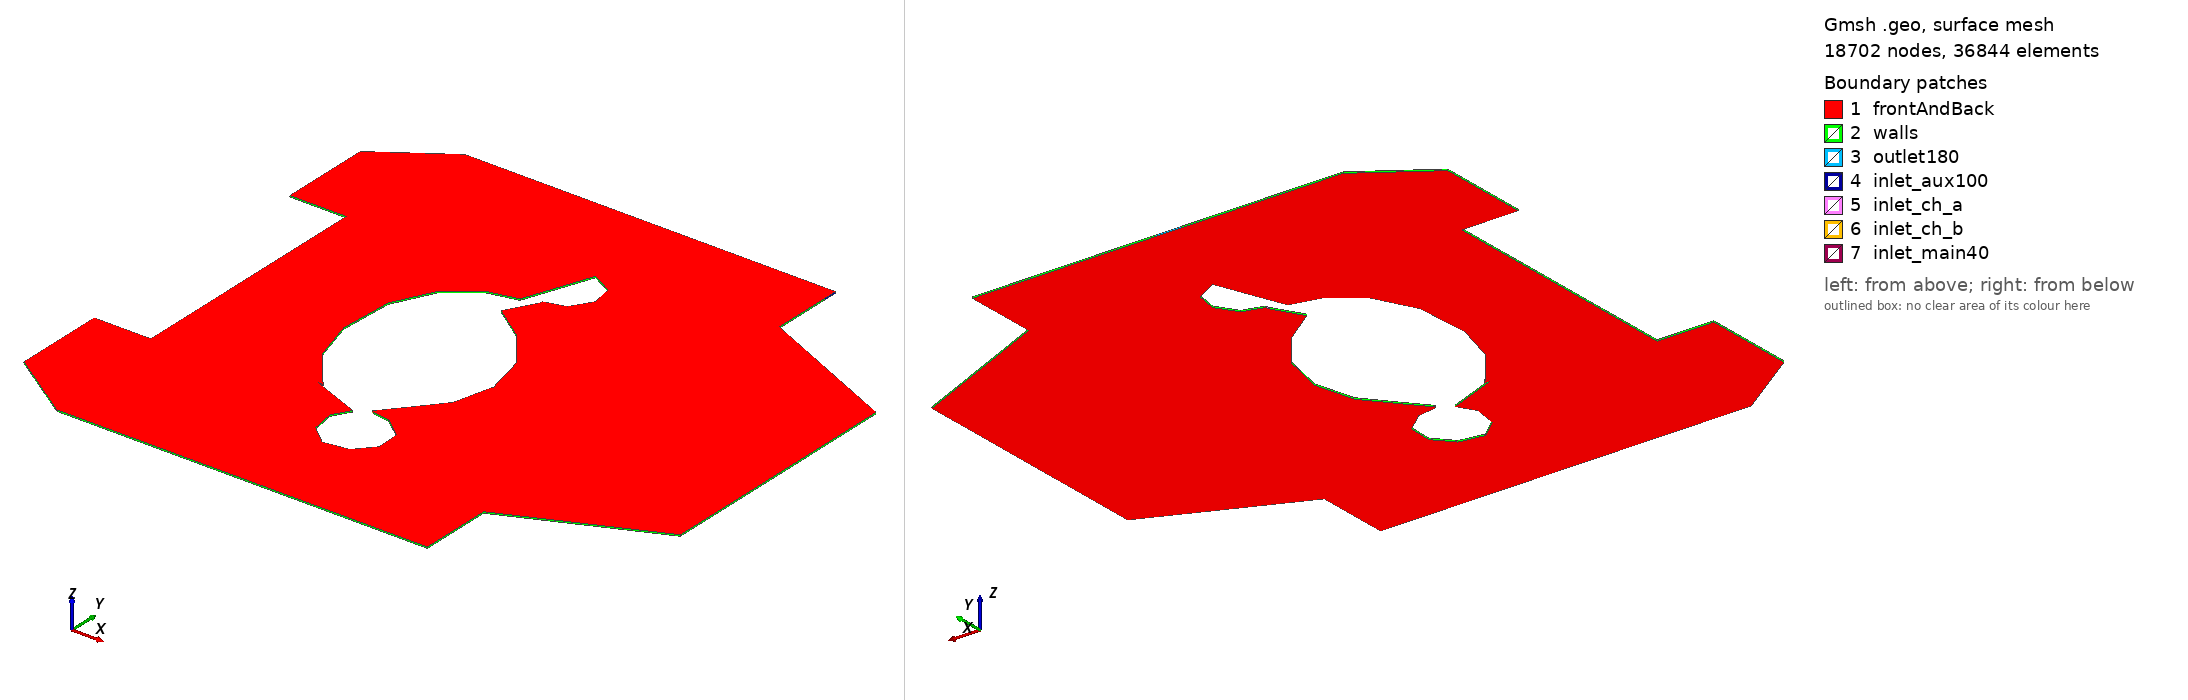

Gmsh geometry script, surface-meshed: 18702 nodes, 36844 surface elements. Boundary patches (legend numbers): 1 frontAndBack, 2 walls, 3 outlet180, 4 inlet_aux100, 5 inlet_ch_a, 6 inlet_ch_b, 7 inlet_main40. Left view from above one corner, right view from below the opposite corner. Legend entries are the model's physical surfaces. The drawing asked Gmsh for element sizes between 1% and 20% of the model's largest extent; the script's own settings can give other sizes.

=== arc_blanket_2d.geo (drawn) ===
SetFactory("Built-in");
Mesh.CharacteristicLengthMin = 0.0066;
Mesh.CharacteristicLengthMax = 0.022;
Mesh.Algorithm = 6;
Mesh.RecombineAll = 0;
Point(1) = {-1.277, 1.938, 0, 0.022};
Point(2) = {-0.09, 1.938, 0, 0.0077};
Point(3) = {0.09, 1.938, 0, 0.0077};
Point(4) = {0.408, 1.938, 0, 0.022};
Point(5) = {1.431, 1.938, 0, 0.011};
Point(6) = {1.431, 1.838, 0, 0.0077};
Point(7) = {1.431, 1.4035, 0, 0.022};
Point(8) = {2.503, 0.9295, 0, 0.022};
Point(9) = {2.503, -0.9295, 0, 0.022};
Point(10) = {1.431, -1.4035, 0, 0.022};
Point(11) = {1.431, -1.938, 0, 0.022};
Point(12) = {0.408, -1.938, 0, 0.022};
Point(13) = {-1.277, -1.938, 0, 0.022};
Point(14) = {-1.779, -1.597, 0, 0.022};
Point(15) = {-1.779, -0.9295, 0, 0.022};
Point(16) = {-1.366, -0.9295, 0, 0.022};
Point(17) = {-1.366, 0.9295, 0, 0.022};
Point(18) = {-1.779, 0.9295, 0, 0.022};
Point(19) = {-1.779, 1.597, 0, 0.022};
Point(20) = {0.216, 1.2384, 0, 0.022};
Point(21) = {0.3744, 1.152, 0, 0.022};
Point(22) = {0.4032, 0.9936, 0, 0.022};
Point(23) = {0.3096, 0.8496, 0, 0.022};
Point(24) = {0.1584, 0.8064, 0, 0.0077};
Point(25) = {0.1584, 0.7864, 0, 0.0077};
Point(26) = {0.036, 0.576, 0, 0.022};
Point(27) = {0.288, 0.396, 0, 0.022};
Point(28) = {0.4896, 0.1296, 0, 0.022};
Point(29) = {0.5616, -0.18, 0, 0.022};
Point(30) = {0.4896, -0.468, 0, 0.022};
Point(31) = {0.3096, -0.684, 0, 0.022};
Point(32) = {0.18, -0.8352, 0, 0.0077};
Point(33) = {0.2, -0.8452, 0, 0.0077};
Point(34) = {0.324, -0.864, 0, 0.022};
Point(35) = {0.468, -0.9792, 0, 0.022};
Point(36) = {0.4752, -1.152, 0, 0.022};
Point(37) = {0.36, -1.2816, 0, 0.022};
Point(38) = {0.18, -1.3104, 0, 0.022};
Point(39) = {0.0432, -1.1952, 0, 0.022};
Point(40) = {0.0144, -1.0224, 0, 0.022};
Point(41) = {0.0864, -0.9, 0, 0.022};
Point(42) = {-0.2808, -0.756, 0, 0.011};
Point(43) = {-0.2408, -0.756, 0, 0.011};
Point(44) = {-0.468, -0.468, 0, 0.022};
Point(45) = {-0.5616, -0.144, 0, 0.022};
Point(46) = {-0.54, 0.252, 0, 0.022};
Point(47) = {-0.396, 0.54, 0, 0.022};
Point(48) = {-0.18, 0.7056, 0, 0.022};
Point(49) = {0.036, 0.756, 0, 0.022};
Line(1) = {1, 2};
Line(2) = {2, 3};
Line(3) = {3, 4};
Line(4) = {4, 5};
Line(5) = {5, 6};
Line(6) = {6, 7};
Line(7) = {7, 8};
Line(8) = {8, 9};
Line(9) = {9, 10};
Line(10) = {10, 11};
Line(11) = {11, 12};
Line(12) = {12, 13};
Line(13) = {13, 14};
Line(14) = {14, 15};
Line(15) = {15, 16};
Line(16) = {16, 17};
Line(17) = {17, 18};
Line(18) = {18, 19};
Line(19) = {19, 1};
Line(20) = {20, 21};
Line(21) = {21, 22};
Line(22) = {22, 23};
Line(23) = {23, 24};
Line(24) = {24, 25};
Line(25) = {25, 26};
Line(26) = {26, 27};
Line(27) = {27, 28};
Line(28) = {28, 29};
Line(29) = {29, 30};
Line(30) = {30, 31};
Line(31) = {31, 32};
Line(32) = {32, 33};
Line(33) = {33, 34};
Line(34) = {34, 35};
Line(35) = {35, 36};
Line(36) = {36, 37};
Line(37) = {37, 38};
Line(38) = {38, 39};
Line(39) = {39, 40};
Line(40) = {40, 41};
Line(41) = {41, 42};
Line(42) = {42, 43};
Line(43) = {43, 44};
Line(44) = {44, 45};
Line(45) = {45, 46};
Line(46) = {46, 47};
Line(47) = {47, 48};
Line(48) = {48, 49};
Line(49) = {49, 20};
Curve Loop(1) = {1, 2, 3, 4, 5, 6, 7, 8, 9, 10, 11, 12, 13, 14, 15, 16, 17, 18, 19};
Curve Loop(2) = {-49, -48, -47, -46, -45, -44, -43, -42, -41, -40, -39, -38, -37, -36, -35, -34, -33, -32, -31, -30, -29, -28, -27, -26, -25, -24, -23, -22, -21, -20};
Plane Surface(1) = {1, 2};
ext[] = Extrude {0, 0, 0.01} { Surface{1}; Layers{1}; Recombine; };
Physical Surface("frontAndBack") = {1, ext[0]};
Physical Surface("outlet180") = {ext[3]};
Physical Surface("inlet_aux100") = {ext[6]};
Physical Surface("inlet_ch_a") = {ext[25]};
Physical Surface("inlet_main40") = {ext[43]};
Physical Surface("inlet_ch_b") = {ext[33]};
Physical Surface("walls") = {ext[2], ext[4], ext[5], ext[7], ext[8], ext[9], ext[10], ext[11], ext[12], ext[13], ext[14], ext[15], ext[16], ext[17], ext[18], ext[19], ext[20], ext[21], ext[22], ext[23], ext[24], ext[26], ext[27], ext[28], ext[29], ext[30], ext[31], ext[32], ext[34], ext[35], ext[36], ext[37], ext[38], ext[39], ext[40], ext[41], ext[42], ext[44], ext[45], ext[46], ext[47], ext[48], ext[49], ext[50]};
Physical Volume("fluid") = {ext[1]};
